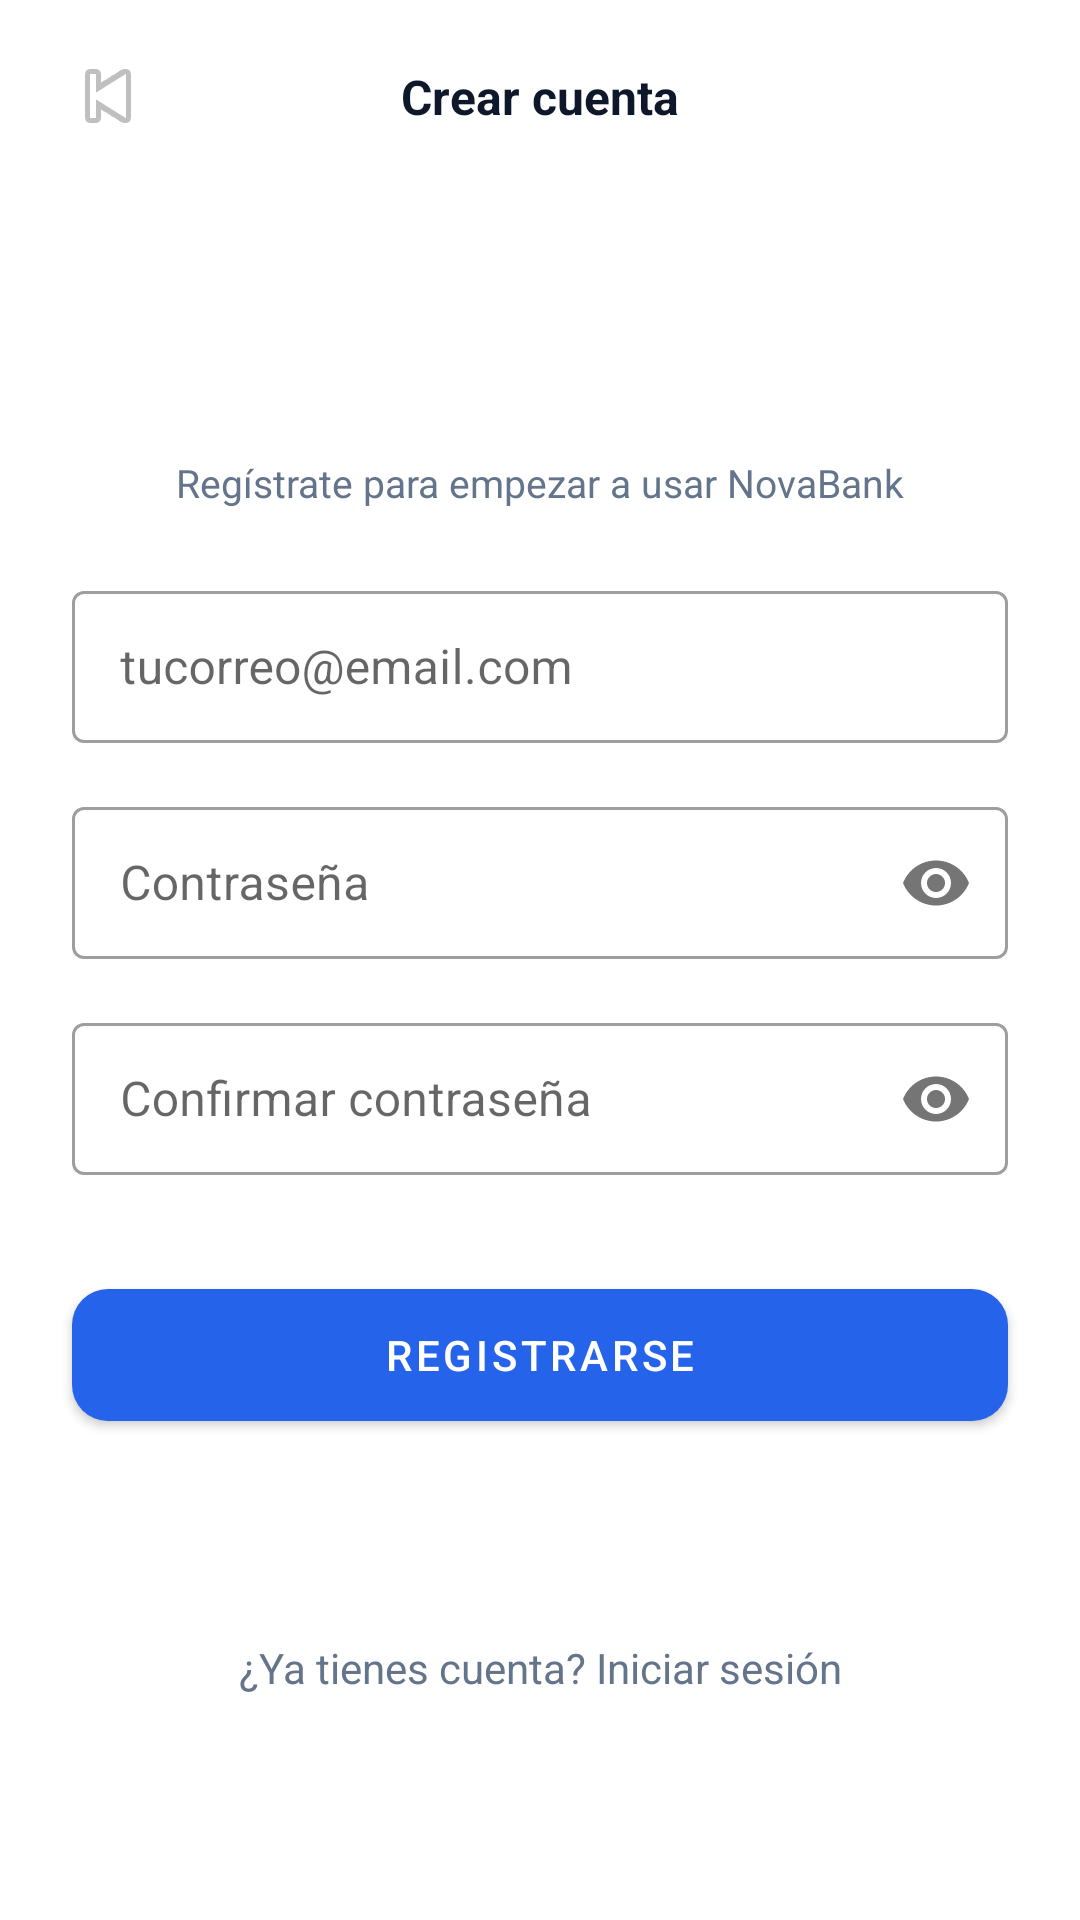

Reconstruct the res/layout file that produces this screen, plus the resources it refers to.
<!-- AndroidManifest.xml: application theme Theme.NovaBank -->
<!-- res/layout/activity_register.xml -->
<?xml version="1.0" encoding="utf-8"?>
<ScrollView xmlns:android="http://schemas.android.com/apk/res/android"
    xmlns:app="http://schemas.android.com/apk/res-auto"
    android:layout_width="match_parent"
    android:layout_height="match_parent"
    android:background="@color/white"
    android:fillViewport="true">

    <androidx.constraintlayout.widget.ConstraintLayout
        android:layout_width="match_parent"
        android:layout_height="wrap_content">

        
        <ImageButton
            android:id="@+id/btnBack"
            android:layout_width="24dp"
            android:layout_height="24dp"
            android:src="@android:drawable/ic_media_previous"
            android:background="?attr/selectableItemBackgroundBorderless"
            android:contentDescription="Regresar"
            app:layout_constraintStart_toStartOf="parent"
            app:layout_constraintTop_toTopOf="parent"
            android:layout_marginStart="24dp"
            android:layout_marginTop="20dp" />

        <TextView
            android:id="@+id/tvToolbarTitle"
            android:layout_width="wrap_content"
            android:layout_height="wrap_content"
            android:text="Crear cuenta"
            android:textSize="16sp"
            android:textStyle="bold"
            android:textColor="@color/textPrimary"
            app:layout_constraintTop_toTopOf="@id/btnBack"
            app:layout_constraintBottom_toBottomOf="@id/btnBack"
            app:layout_constraintStart_toStartOf="parent"
            app:layout_constraintEnd_toEndOf="parent" />

        <ImageView
            android:id="@+id/imgLogo"
            android:layout_width="72dp"
            android:layout_height="72dp"
            android:src="@drawable/logobanco"
            android:contentDescription="Logo"
            app:layout_constraintTop_toBottomOf="@id/btnBack"
            app:layout_constraintStart_toStartOf="parent"
            app:layout_constraintEnd_toEndOf="parent"
            android:layout_marginTop="14dp" />

        <TextView
            android:id="@+id/tvSubtitle"
            android:layout_width="wrap_content"
            android:layout_height="wrap_content"
            android:text="Regístrate para empezar a usar NovaBank"
            android:textSize="13sp"
            android:textColor="@color/textSecondary"
            app:layout_constraintTop_toBottomOf="@id/imgLogo"
            app:layout_constraintStart_toStartOf="parent"
            app:layout_constraintEnd_toEndOf="parent"
            android:layout_marginTop="22dp" />

        <com.google.android.material.textfield.TextInputLayout
            android:id="@+id/etEmail"
            style="@style/Widget.MaterialComponents.TextInputLayout.OutlinedBox"
            android:layout_width="0dp"
            android:layout_height="56dp"
            android:hint="@string/hint_email"
            app:layout_constraintTop_toBottomOf="@id/tvSubtitle"
            app:layout_constraintStart_toStartOf="parent"
            app:layout_constraintEnd_toEndOf="parent"
            android:layout_marginTop="22dp"
            android:layout_marginStart="24dp"
            android:layout_marginEnd="24dp">
            <com.google.android.material.textfield.TextInputEditText
                android:layout_width="match_parent"
                android:layout_height="match_parent"
                android:inputType="textEmailAddress" />
        </com.google.android.material.textfield.TextInputLayout>

        <com.google.android.material.textfield.TextInputLayout
            android:id="@+id/etPassword"
            style="@style/Widget.MaterialComponents.TextInputLayout.OutlinedBox"
            android:layout_width="0dp"
            android:layout_height="56dp"
            android:hint="@string/hint_password"
            app:passwordToggleEnabled="true"
            app:layout_constraintTop_toBottomOf="@id/etEmail"
            app:layout_constraintStart_toStartOf="parent"
            app:layout_constraintEnd_toEndOf="parent"
            android:layout_marginTop="16dp"
            android:layout_marginStart="24dp"
            android:layout_marginEnd="24dp">
            <com.google.android.material.textfield.TextInputEditText
                android:layout_width="match_parent"
                android:layout_height="match_parent"
                android:inputType="textPassword" />
        </com.google.android.material.textfield.TextInputLayout>

        <com.google.android.material.textfield.TextInputLayout
            android:id="@+id/etConfirmPassword"
            style="@style/Widget.MaterialComponents.TextInputLayout.OutlinedBox"
            android:layout_width="0dp"
            android:layout_height="56dp"
            android:hint="@string/hint_confirm_password"
            app:passwordToggleEnabled="true"
            app:layout_constraintTop_toBottomOf="@id/etPassword"
            app:layout_constraintStart_toStartOf="parent"
            app:layout_constraintEnd_toEndOf="parent"
            android:layout_marginTop="16dp"
            android:layout_marginStart="24dp"
            android:layout_marginEnd="24dp">
            <com.google.android.material.textfield.TextInputEditText
                android:layout_width="match_parent"
                android:layout_height="match_parent"
                android:inputType="textPassword" />
        </com.google.android.material.textfield.TextInputLayout>

        <com.google.android.material.button.MaterialButton
            android:id="@+id/btnRegister"
            android:layout_width="0dp"
            android:layout_height="56dp"
            android:text="@string/btn_registrarse"
            app:cornerRadius="12dp"
            app:layout_constraintTop_toBottomOf="@id/etConfirmPassword"
            app:layout_constraintStart_toStartOf="parent"
            app:layout_constraintEnd_toEndOf="parent"
            android:layout_marginTop="32dp"
            android:layout_marginStart="24dp"
            android:layout_marginEnd="24dp" />

        <TextView
            android:id="@+id/tvGoToLogin"
            android:layout_width="wrap_content"
            android:layout_height="wrap_content"
            android:text="¿Ya tienes cuenta? Iniciar sesión"
            android:textSize="14sp"
            android:textColor="@color/textSecondary"
            android:clickable="true"
            android:focusable="true"
            app:layout_constraintTop_toBottomOf="@id/btnRegister"
            app:layout_constraintBottom_toBottomOf="parent"
            app:layout_constraintStart_toStartOf="parent"
            app:layout_constraintEnd_toEndOf="parent"
            android:layout_marginTop="24dp"
            android:layout_marginBottom="32dp" />

    </androidx.constraintlayout.widget.ConstraintLayout>
</ScrollView>
<!-- resources referenced by this layout -->
<resources>
  <color name="textPrimary">#0F172A</color>
  <color name="textSecondary">#64748B</color>
  <color name="white">#FFFFFF</color>
  <string name="btn_registrarse">Registrarse</string>
  <string name="hint_confirm_password">Confirmar contraseña</string>
  <string name="hint_email">tucorreo@email.com</string>
  <string name="hint_password">Contraseña</string>
  <style name="Theme.NovaBank" parent="Theme.MaterialComponents.Light.NoActionBar">
          <item name="colorPrimary">@color/primary</item>
          <item name="colorPrimaryVariant">@color/primaryDark</item>
          <item name="colorOnPrimary">@color/white</item>
          <item name="colorSecondary">@color/primaryLight</item>
          <item name="android:colorBackground">@color/background</item>
          <item name="android:statusBarColor">@color/primaryDark</item>
      </style>
  <color name="primary">#2563EB</color>
  <color name="primaryDark">#1E40AF</color>
  <color name="primaryLight">#3B82F6</color>
  <color name="background">#F8FAFC</color>
</resources>
